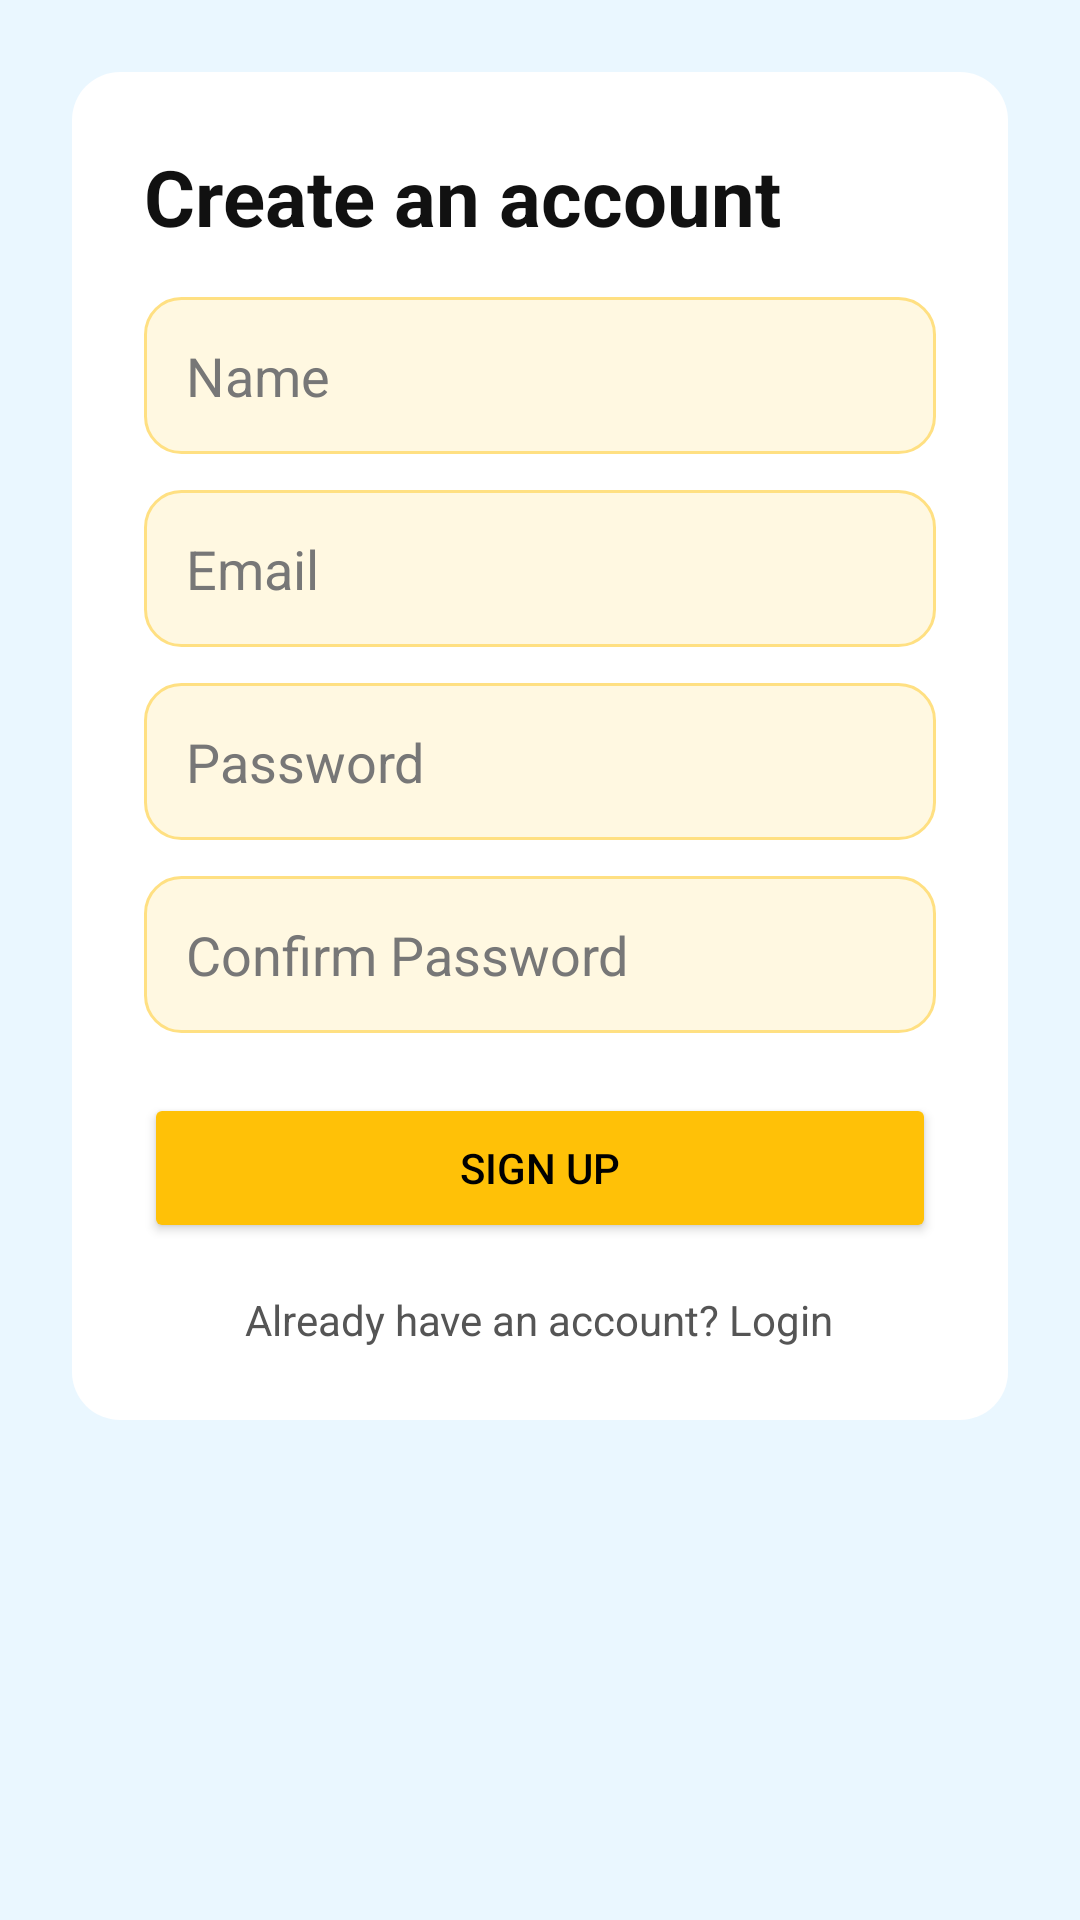

Layout XML and referenced resources for this Android screen:
<!-- AndroidManifest.xml: application theme Theme.MonitorApp -->
<!-- res/layout/activity_register.xml -->
<?xml version="1.0" encoding="utf-8"?>

<ScrollView xmlns:android="http://schemas.android.com/apk/res/android"
    android:layout_width="match_parent"
    android:layout_height="match_parent"
    android:background="#EAF7FF">

    <LinearLayout
        android:layout_width="match_parent"
        android:layout_height="wrap_content"
        android:orientation="vertical"
        android:padding="24dp">

        
        <LinearLayout
            android:layout_width="match_parent"
            android:layout_height="wrap_content"
            android:background="@drawable/bg_card"
            android:orientation="vertical"
            android:padding="24dp">

            <TextView
                android:text="Create an account"
                android:textSize="26sp"
                android:textStyle="bold"
                android:textColor="#111"
                android:layout_marginBottom="16dp"
                android:layout_height="match_parent"
                android:layout_width="wrap_content"/>

            <EditText
                android:id="@+id/etName"
                android:hint="Name"
                android:background="@drawable/bg_input"
                android:padding="14dp"
                android:layout_width="match_parent"
                android:layout_height="wrap_content"
                android:textColor="#000000"
                android:textColorHint="#777777"/>

            <EditText
                android:id="@+id/etEmail"
                android:hint="Email"
                android:inputType="textEmailAddress"
                android:background="@drawable/bg_input"
                android:padding="14dp"
                android:layout_marginTop="12dp"
                android:layout_width="match_parent"
                android:layout_height="wrap_content"
                android:textColor="#000000"
                android:textColorHint="#777777"/>

            <EditText
                android:id="@+id/etPassword"
                android:hint="Password"
                android:inputType="textPassword"
                android:background="@drawable/bg_input"
                android:padding="14dp"
                android:layout_marginTop="12dp"
                android:layout_width="match_parent"
                android:layout_height="wrap_content"
                android:textColor="#000000"
                android:textColorHint="#777777"/>

            <EditText
                android:id="@+id/etConfirm"
                android:hint="Confirm Password"
                android:inputType="textPassword"
                android:background="@drawable/bg_input"
                android:padding="14dp"
                android:layout_marginTop="12dp"
                android:layout_width="match_parent"
                android:layout_height="wrap_content"
                android:textColor="#000000"
                android:textColorHint="#777777"/>

            <Button
                android:id="@+id/btnSignup"
                android:text="SIGN UP"
                android:backgroundTint="#FFC107"
                android:textColor="#000"
                android:layout_marginTop="20dp"
                android:layout_width="match_parent"
                android:layout_height="50dp"/>

            <TextView
                android:id="@+id/tvLogin"
                android:text="Already have an account? Login"
                android:textColor="#555"
                android:layout_gravity="center"
                android:layout_marginTop="16dp"
                android:layout_height="match_parent"
                android:layout_width="wrap_content"/>
        </LinearLayout>
    </LinearLayout>
</ScrollView>
<!-- resources referenced by this layout -->
<resources>
  <!-- drawable bg_card (drawable) -->
  <?xml version="1.0" encoding="utf-8"?>
  
  <shape xmlns:android="http://schemas.android.com/apk/res/android"
      android:shape="rectangle">
  
      
      <solid android:color="#FFFFFF"/>
  
      
      <corners android:radius="16dp"/>
  
      
      <padding
          android:left="16dp"
          android:top="16dp"
          android:right="16dp"
          android:bottom="16dp"/>
  
  </shape>
  <!-- drawable bg_input (drawable) -->
  <shape xmlns:android="http://schemas.android.com/apk/res/android">
      <solid android:color="#FFF8E1"/>
      <corners android:radius="12dp"/>
      <stroke android:width="1dp" android:color="#FFE082"/>
  </shape>
  <style name="Theme.MonitorApp" parent="Base.Theme.MonitorApp" />
  <style name="Base.Theme.MonitorApp" parent="Theme.Material3.DayNight.NoActionBar">
          
          
      </style>
</resources>
